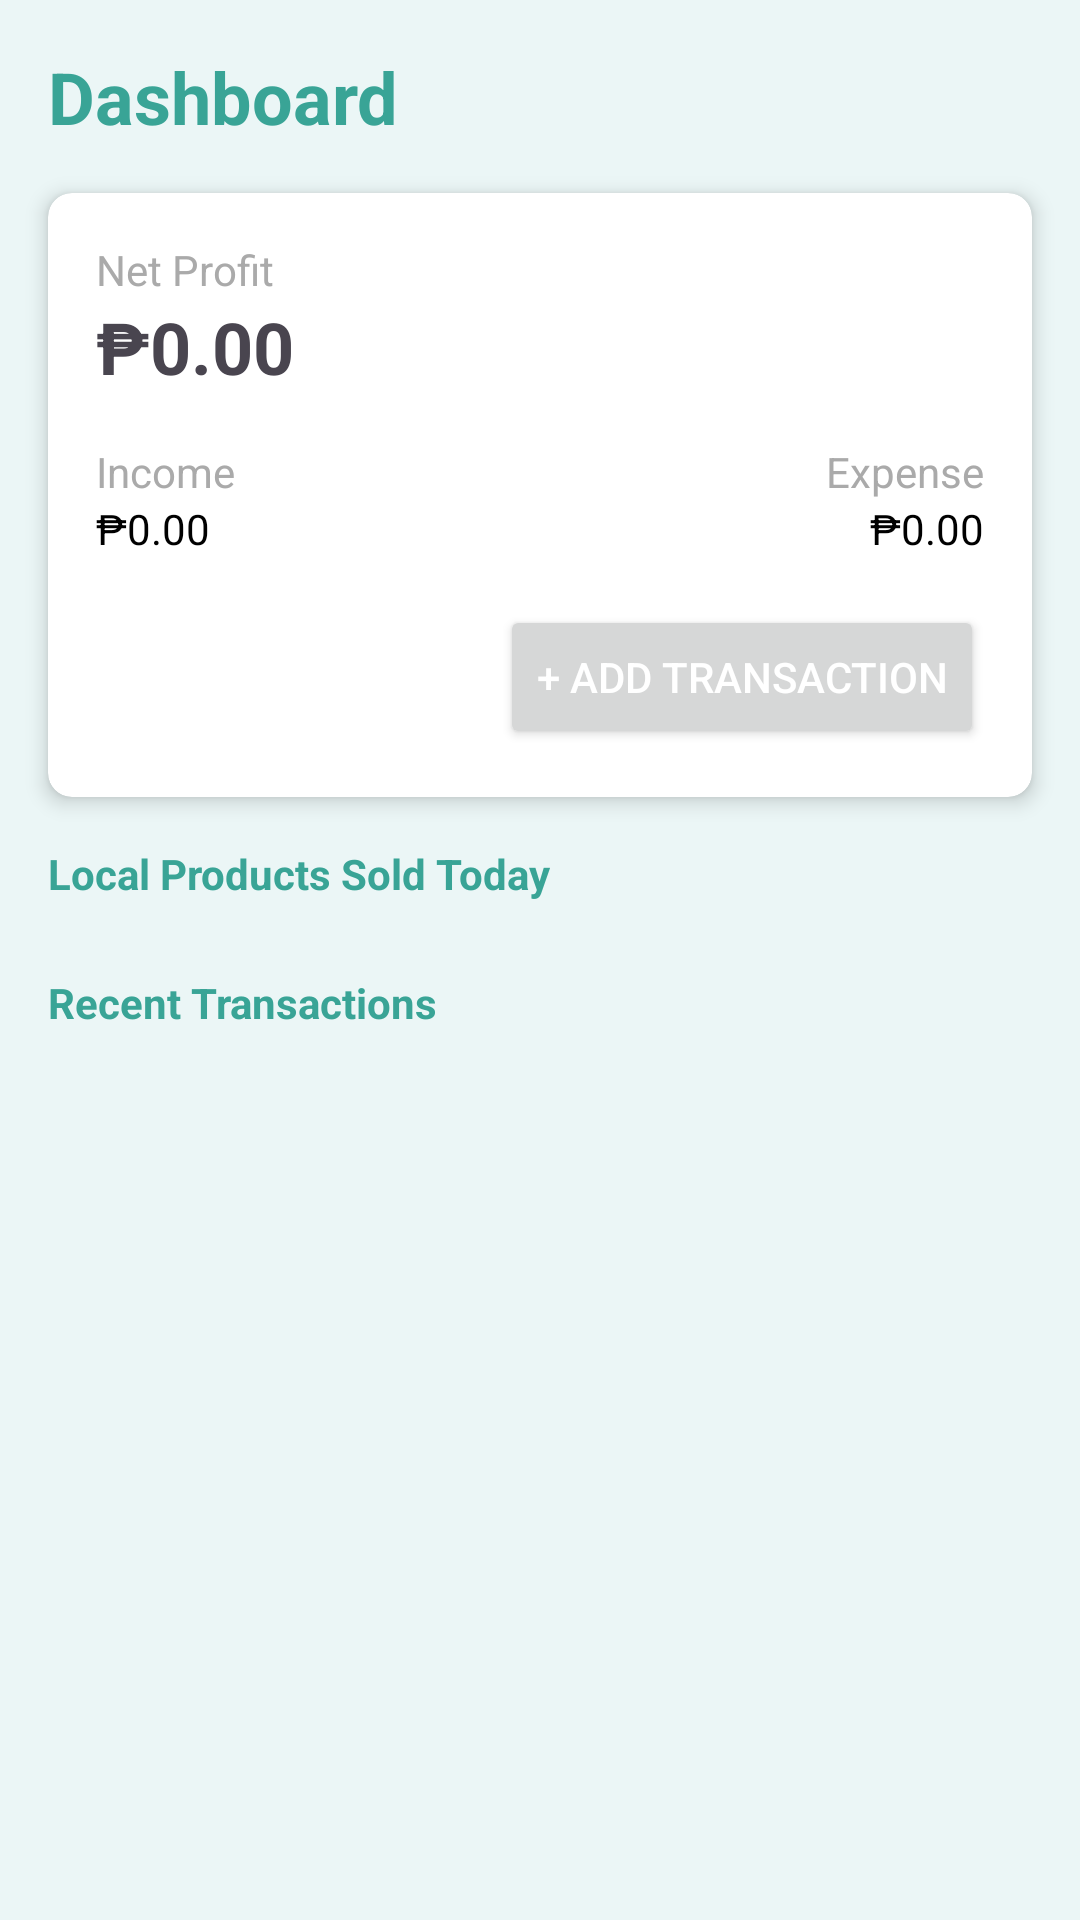

Android layout source for this screen:
<!-- AndroidManifest.xml: application theme Theme.SmartbizHelper -->
<!-- res/layout/fragment_dashboard.xml -->
<?xml version="1.0" encoding="utf-8"?>
<androidx.constraintlayout.widget.ConstraintLayout xmlns:android="http://schemas.android.com/apk/res/android"
    xmlns:app="http://schemas.android.com/apk/res-auto"
    xmlns:tools="http://schemas.android.com/tools"
    android:layout_width="match_parent"
    android:layout_height="match_parent"
    tools:context=".ui.dashboard.DashboardFragment">

    <TextView
        android:id="@+id/dashboard_title"
        android:layout_width="wrap_content"
        android:layout_height="wrap_content"
        android:layout_marginStart="16dp"
        android:layout_marginTop="16dp"
        android:text="Dashboard"
        android:textColor="@color/teal_medium"
        android:textSize="24sp"
        android:textStyle="bold"
        app:layout_constraintStart_toStartOf="parent"
        app:layout_constraintTop_toTopOf="parent" />

    <androidx.cardview.widget.CardView
        android:id="@+id/summary_card"
        android:layout_width="match_parent"
        android:layout_height="wrap_content"
        android:layout_marginStart="16dp"
        android:layout_marginTop="16dp"
        android:layout_marginEnd="16dp"
        app:cardCornerRadius="8dp"
        app:cardElevation="4dp"
        app:layout_constraintTop_toBottomOf="@id/dashboard_title">

        <androidx.constraintlayout.widget.ConstraintLayout
            android:layout_width="match_parent"
            android:layout_height="wrap_content"
            android:padding="16dp">

            <TextView
                android:id="@+id/net_profit_label"
                android:layout_width="wrap_content"
                android:layout_height="wrap_content"
                android:text="Net Profit"
                android:textColor="@android:color/darker_gray"
                app:layout_constraintStart_toStartOf="parent"
                app:layout_constraintTop_toTopOf="parent" />

            <TextView
                android:id="@+id/net_profit_value"
                android:layout_width="wrap_content"
                android:layout_height="wrap_content"
                android:text="₱0.00"
                android:textSize="24sp"
                android:textStyle="bold"
                app:layout_constraintStart_toStartOf="parent"
                app:layout_constraintTop_toBottomOf="@id/net_profit_label" />

            <TextView
                android:id="@+id/income_label"
                android:layout_width="wrap_content"
                android:layout_height="wrap_content"
                android:layout_marginTop="16dp"
                android:text="Income"
                android:textColor="@android:color/darker_gray"
                app:layout_constraintStart_toStartOf="parent"
                app:layout_constraintTop_toBottomOf="@id/net_profit_value" />

            <TextView
                android:id="@+id/income_value"
                android:layout_width="wrap_content"
                android:layout_height="wrap_content"
                android:text="₱0.00"
                android:textColor="@android:color/black"
                app:layout_constraintStart_toStartOf="parent"
                app:layout_constraintTop_toBottomOf="@id/income_label" />

            <TextView
                android:id="@+id/expense_label"
                android:layout_width="wrap_content"
                android:layout_height="wrap_content"
                android:text="Expense"
                android:textColor="@android:color/darker_gray"
                app:layout_constraintEnd_toEndOf="parent"
                app:layout_constraintTop_toTopOf="@id/income_label" />

            <TextView
                android:id="@+id/expense_value"
                android:layout_width="wrap_content"
                android:layout_height="wrap_content"
                android:text="₱0.00"
                android:textColor="@android:color/black"
                app:layout_constraintEnd_toEndOf="parent"
                app:layout_constraintTop_toBottomOf="@id/expense_label" />

            <Button
                android:id="@+id/add_transaction_button"
                android:layout_width="wrap_content"
                android:layout_height="wrap_content"
                android:layout_marginTop="16dp"
                android:text="+ Add Transaction"
                android:textColor="@android:color/white"
                app:cornerRadius="8dp"
                app:layout_constraintEnd_toEndOf="parent"
                app:layout_constraintTop_toBottomOf="@id/expense_value" />

        </androidx.constraintlayout.widget.ConstraintLayout>
    </androidx.cardview.widget.CardView>

    <TextView
        android:id="@+id/recent_products_label"
        android:layout_width="wrap_content"
        android:layout_height="wrap_content"
        android:layout_marginStart="16dp"
        android:layout_marginTop="16dp"
        android:text="Local Products Sold Today"
        android:textColor="@color/teal_medium"
        android:textStyle="bold"
        app:layout_constraintStart_toStartOf="parent"
        app:layout_constraintTop_toBottomOf="@id/summary_card" />

    <androidx.recyclerview.widget.RecyclerView
        android:id="@+id/recent_products_recycler_view"
        android:layout_width="match_parent"
        android:layout_height="wrap_content"
        android:layout_marginTop="8dp"
        android:orientation="horizontal"
        app:layoutManager="androidx.recyclerview.widget.LinearLayoutManager"
        app:layout_constraintTop_toBottomOf="@id/recent_products_label"
        tools:listitem="@layout/item_dashboard_product" />

    <TextView
        android:id="@+id/recent_transactions_label"
        android:layout_width="wrap_content"
        android:layout_height="wrap_content"
        android:layout_marginStart="16dp"
        android:layout_marginTop="16dp"
        android:text="Recent Transactions"
        android:textColor="@color/teal_medium"
        android:textStyle="bold"
        app:layout_constraintStart_toStartOf="parent"
        app:layout_constraintTop_toBottomOf="@id/recent_products_recycler_view" />

    <androidx.recyclerview.widget.RecyclerView
        android:id="@+id/recent_transactions_recycler_view"
        android:layout_width="match_parent"
        android:layout_height="0dp"
        android:layout_marginTop="8dp"
        app:layout_constraintBottom_toBottomOf="parent"
        app:layout_constraintTop_toBottomOf="@id/recent_transactions_label"
        tools:listitem="@layout/item_transaction" />

</androidx.constraintlayout.widget.ConstraintLayout>
<!-- res/layout/item_dashboard_product.xml (included above) -->
<?xml version="1.0" encoding="utf-8"?>
<LinearLayout xmlns:android="http://schemas.android.com/apk/res/android"
    android:layout_width="wrap_content"
    android:layout_height="wrap_content"
    android:orientation="vertical"
    android:padding="8dp">

    <TextView
        android:id="@+id/product_name"
        android:layout_width="wrap_content"
        android:layout_height="wrap_content"
        android:textColor="@color/black"
        android:textSize="16sp" />

</LinearLayout>
<!-- res/layout/item_transaction.xml (included above) -->
<?xml version="1.0" encoding="utf-8"?>
<LinearLayout xmlns:android="http://schemas.android.com/apk/res/android"
    android:layout_width="match_parent"
    android:layout_height="wrap_content"
    android:orientation="horizontal"
    android:padding="8dp">

    <TextView
        android:id="@+id/transaction_name"
        android:layout_width="0dp"
        android:layout_height="wrap_content"
        android:layout_weight="1"
        android:text="Transaction Name"
        android:textColor="@color/black"
        android:textSize="16sp" />

    <TextView
        android:id="@+id/transaction_amount"
        android:layout_width="wrap_content"
        android:layout_height="wrap_content"
        android:text="Php 0.00"
        android:textColor="@color/black"
        android:textSize="16sp" />

</LinearLayout>
<!-- resources referenced by this layout -->
<resources>
  <color name="black">#000000</color>
  <color name="teal_medium">#39A496</color>
  <style name="Theme.SmartbizHelper" parent="Base.Theme.SmartbizHelper" />
  <style name="Base.Theme.SmartbizHelper" parent="Theme.Material3.DayNight.NoActionBar">
          
          <item name="colorPrimary">@color/teal_light</item>
          <item name="colorPrimaryVariant">@color/cyan_dark</item>
          <item name="colorSecondary">@color/teal_medium</item>
  
          
          <item name="android:colorBackground">@color/off_white</item>
          <item name="colorSurface">@color/white</item>
  
          
          <item name="colorOnPrimary">@color/white</item>
          <item name="colorOnSecondary">@color/white</item>
          <item name="colorOnBackground">@color/green_dark</item>
          <item name="colorOnSurface">@color/green_dark</item>
  
          
          <item name="bottomNavigationStyle">@style/Widget.SmartbizHelper.BottomNavigationView</item>
      </style>
  <color name="teal_light">#3AA590</color>
  <color name="cyan_dark">#2F9EBB</color>
  <color name="off_white">#EBF6F6</color>
  <color name="white">#FFFFFF</color>
  <color name="green_dark">#1B5E20</color>
  <style name="Widget.SmartbizHelper.BottomNavigationView" parent="Widget.Material3.BottomNavigationView">
          <item name="backgroundTint">@color/teal_light</item>
          <item name="itemIconTint">@color/white</item>
          <item name="itemTextColor">@color/white</item>
          <item name="itemRippleColor">@color/bottom_nav_focus</item>
      </style>
  <color name="bottom_nav_focus">@color/cyan_dark</color>
</resources>
